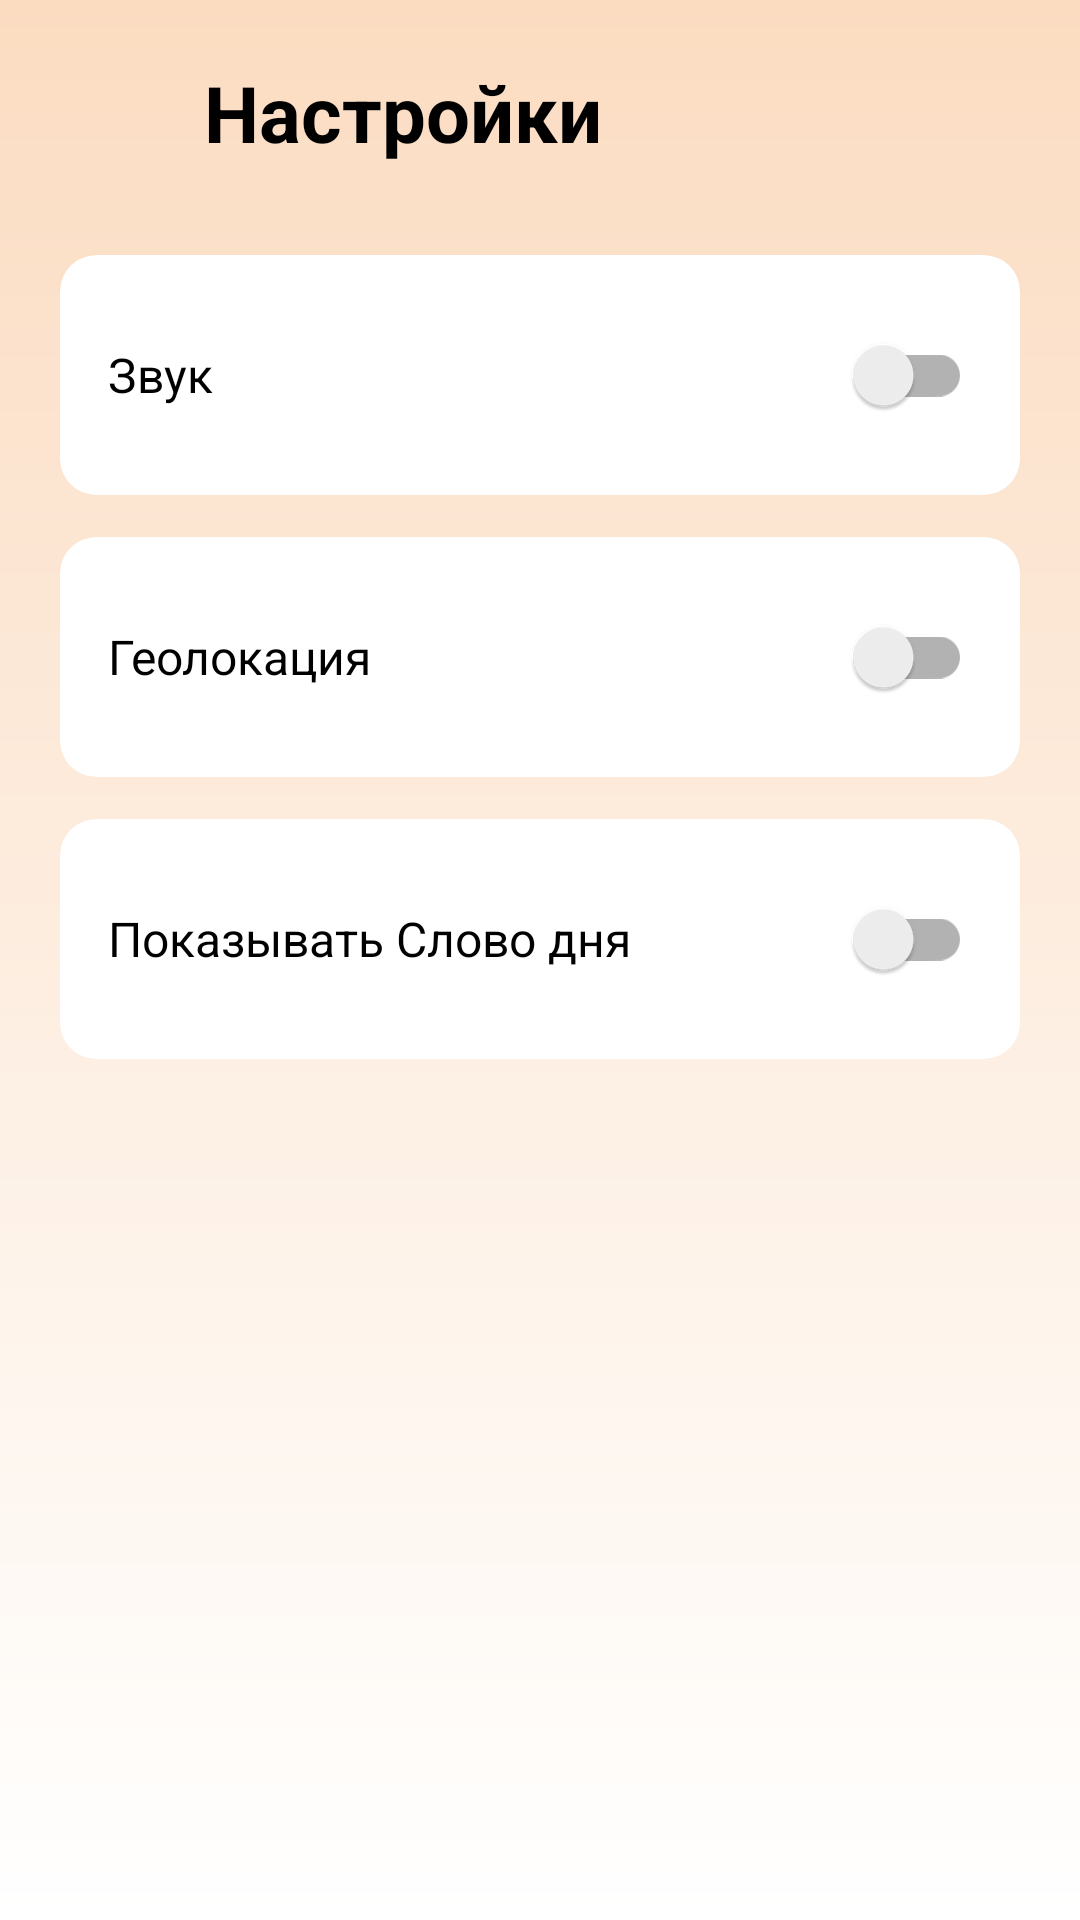

The Android layout XML behind this screen, and the referenced resources:
<!-- AndroidManifest.xml: application theme Theme.UdmurtApp -->
<!-- res/layout/activity_settings.xml -->
<?xml version="1.0" encoding="utf-8"?>
<LinearLayout xmlns:android="http://schemas.android.com/apk/res/android"
    xmlns:app="http://schemas.android.com/apk/res-auto"
    android:layout_width="match_parent"
    android:layout_height="match_parent"
    android:orientation="vertical"
    android:padding="20dp"
    android:background="@drawable/bg_gradient">

    
    <LinearLayout
        android:layout_width="match_parent"
        android:layout_height="wrap_content"
        android:orientation="horizontal"
        android:gravity="center_vertical"
        android:layout_marginBottom="30dp">

        <ImageView
            android:id="@+id/btnBack"
            android:layout_width="32dp"
            android:layout_height="32dp"
            android:src="@drawable/ic_arrow_back"
            app:tint="#2D2D2D"
            android:contentDescription="Назад" />

        <TextView
            android:layout_width="0dp"
            android:layout_height="wrap_content"
            android:layout_weight="1"
            android:layout_marginStart="16dp"
            android:text="Настройки"
            android:textSize="26sp"
            android:textStyle="bold"
            android:textColor="#000000" />
    </LinearLayout>

    
    <androidx.cardview.widget.CardView
        android:layout_width="match_parent"
        android:layout_height="wrap_content"
        android:layout_marginBottom="14dp"
        app:cardCornerRadius="12dp"
        app:cardElevation="0dp"
        app:cardBackgroundColor="#FFFFFF">

        <LinearLayout
            android:layout_width="match_parent"
            android:layout_height="wrap_content"
            android:orientation="horizontal"
            android:gravity="center_vertical"
            android:padding="16dp">

            <TextView
                android:layout_width="0dp"
                android:layout_height="wrap_content"
                android:layout_weight="1"
                android:text="Звук"
                android:textSize="16sp"
                android:textColor="#000000" />

            <androidx.appcompat.widget.SwitchCompat
                android:id="@+id/switchSound"
                android:layout_width="wrap_content"
                android:layout_height="wrap_content" />
        </LinearLayout>
    </androidx.cardview.widget.CardView>

    
    <androidx.cardview.widget.CardView
        android:layout_width="match_parent"
        android:layout_height="wrap_content"
        android:layout_marginBottom="14dp"
        app:cardCornerRadius="12dp"
        app:cardElevation="0dp"
        app:cardBackgroundColor="#FFFFFF">

        <LinearLayout
            android:layout_width="match_parent"
            android:layout_height="wrap_content"
            android:orientation="horizontal"
            android:gravity="center_vertical"
            android:padding="16dp">

            <TextView
                android:layout_width="0dp"
                android:layout_height="wrap_content"
                android:layout_weight="1"
                android:text="Геолокация"
                android:textSize="16sp"
                android:textColor="#000000" />

            <androidx.appcompat.widget.SwitchCompat
                android:id="@+id/switchLocation"
                android:layout_width="wrap_content"
                android:layout_height="wrap_content" />
        </LinearLayout>
    </androidx.cardview.widget.CardView>

    
    <androidx.cardview.widget.CardView
        android:layout_width="match_parent"
        android:layout_height="wrap_content"
        app:cardCornerRadius="12dp"
        app:cardElevation="0dp"
        app:cardBackgroundColor="#FFFFFF">

        <LinearLayout
            android:layout_width="match_parent"
            android:layout_height="wrap_content"
            android:orientation="horizontal"
            android:gravity="center_vertical"
            android:padding="16dp">

            <TextView
                android:layout_width="0dp"
                android:layout_height="wrap_content"
                android:layout_weight="1"
                android:text="Показывать Слово дня"
                android:textSize="16sp"
                android:textColor="#000000" />

            <androidx.appcompat.widget.SwitchCompat
                android:id="@+id/switchWordOfDay"
                android:layout_width="wrap_content"
                android:layout_height="wrap_content" />
        </LinearLayout>
    </androidx.cardview.widget.CardView>

</LinearLayout>
<!-- resources referenced by this layout -->
<resources>
  <!-- drawable bg_gradient (drawable) -->
  <?xml version="1.0" encoding="utf-8"?>
  <shape xmlns:android="http://schemas.android.com/apk/res/android"
      android:shape="rectangle">
      <gradient
          android:angle="270"
          android:startColor="#FBDCC1"
          android:endColor="#FFFFFF"
          android:type="linear" />
  </shape>
  <style name="Theme.UdmurtApp" parent="Base.Theme.UdmurtApp" />
  <style name="Base.Theme.UdmurtApp" parent="Theme.MaterialComponents.DayNight.NoActionBar">
          
          
      </style>
</resources>
